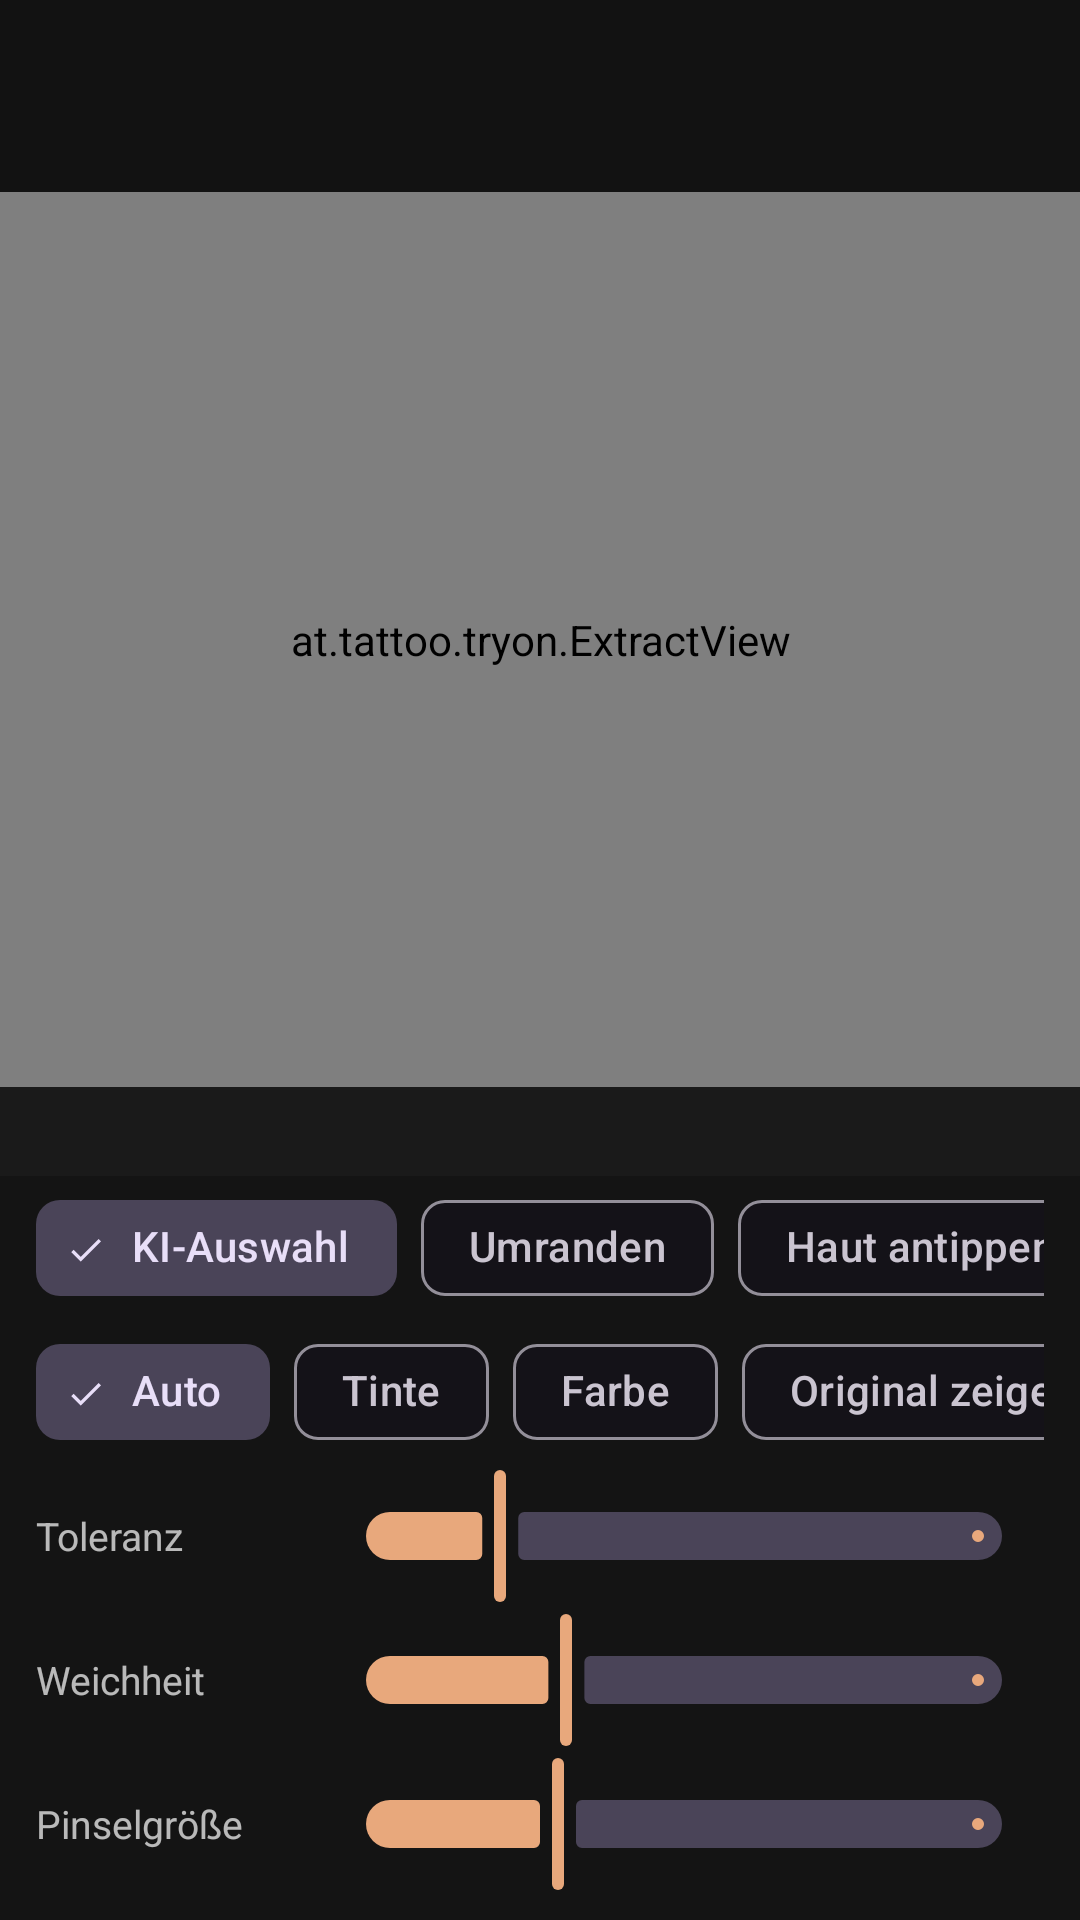

Here is an Android app screen rendered from its layout file. Give the layout XML and the strings, colors and styles it references.
<!-- AndroidManifest.xml: application theme Theme.TattooTryOn -->
<!-- res/layout/activity_extract.xml -->
<?xml version="1.0" encoding="utf-8"?>
<LinearLayout xmlns:android="http://schemas.android.com/apk/res/android"
    xmlns:app="http://schemas.android.com/apk/res-auto"
    android:layout_width="match_parent"
    android:layout_height="match_parent"
    android:orientation="vertical">

    <com.google.android.material.appbar.MaterialToolbar
        android:id="@+id/toolbar"
        android:layout_width="match_parent"
        android:layout_height="?attr/actionBarSize" />

    <FrameLayout
        android:layout_width="match_parent"
        android:layout_height="0dp"
        android:layout_weight="1"
        android:background="#0B0B0B">

        <at.tattoo.tryon.ExtractView
            android:id="@+id/extractView"
            android:layout_width="match_parent"
            android:layout_height="match_parent" />

        <ProgressBar
            android:id="@+id/progress"
            android:layout_width="wrap_content"
            android:layout_height="wrap_content"
            android:layout_gravity="center"
            android:visibility="gone" />
    </FrameLayout>

    <TextView
        android:id="@+id/hint"
        android:layout_width="match_parent"
        android:layout_height="wrap_content"
        android:background="#1A1A1A"
        android:paddingStart="14dp"
        android:paddingTop="6dp"
        android:paddingEnd="14dp"
        android:paddingBottom="6dp"
        android:textColor="#CCFFFFFF"
        android:textSize="13sp" />

    <LinearLayout
        android:layout_width="match_parent"
        android:layout_height="wrap_content"
        android:background="#141414"
        android:orientation="vertical"
        android:paddingStart="12dp"
        android:paddingEnd="12dp"
        android:paddingBottom="8dp">

        <HorizontalScrollView
            android:layout_width="match_parent"
            android:layout_height="wrap_content"
            android:scrollbars="none">

            <com.google.android.material.chip.ChipGroup
                android:id="@+id/toolGroup"
                android:layout_width="wrap_content"
                android:layout_height="wrap_content"
                app:selectionRequired="true"
                app:singleLine="true"
                app:singleSelection="true">

                <com.google.android.material.chip.Chip
                    android:id="@+id/toolAi"
                    style="@style/Widget.Material3.Chip.Filter"
                    android:layout_width="wrap_content"
                    android:layout_height="wrap_content"
                    android:checked="true"
                    android:text="KI-Auswahl" />

                <com.google.android.material.chip.Chip
                    android:id="@+id/toolLasso"
                    style="@style/Widget.Material3.Chip.Filter"
                    android:layout_width="wrap_content"
                    android:layout_height="wrap_content"
                    android:text="Umranden" />

                <com.google.android.material.chip.Chip
                    android:id="@+id/toolSample"
                    style="@style/Widget.Material3.Chip.Filter"
                    android:layout_width="wrap_content"
                    android:layout_height="wrap_content"
                    android:text="Haut antippen" />

                <com.google.android.material.chip.Chip
                    android:id="@+id/toolErase"
                    style="@style/Widget.Material3.Chip.Filter"
                    android:layout_width="wrap_content"
                    android:layout_height="wrap_content"
                    android:text="Radieren" />

                <com.google.android.material.chip.Chip
                    android:id="@+id/toolRestore"
                    style="@style/Widget.Material3.Chip.Filter"
                    android:layout_width="wrap_content"
                    android:layout_height="wrap_content"
                    android:text="Zurückholen" />
            </com.google.android.material.chip.ChipGroup>
        </HorizontalScrollView>

        <HorizontalScrollView
            android:layout_width="match_parent"
            android:layout_height="wrap_content"
            android:scrollbars="none">

            <LinearLayout
                android:layout_width="wrap_content"
                android:layout_height="wrap_content"
                android:gravity="center_vertical"
                android:orientation="horizontal">

                <com.google.android.material.chip.ChipGroup
                    android:id="@+id/modeGroup"
                    android:layout_width="wrap_content"
                    android:layout_height="wrap_content"
                    app:selectionRequired="true"
                    app:singleLine="true"
                    app:singleSelection="true">

                    <com.google.android.material.chip.Chip
                        android:id="@+id/modeAuto"
                        style="@style/Widget.Material3.Chip.Filter"
                        android:layout_width="wrap_content"
                        android:layout_height="wrap_content"
                        android:checked="true"
                        android:text="Auto" />

                    <com.google.android.material.chip.Chip
                        android:id="@+id/modeInk"
                        style="@style/Widget.Material3.Chip.Filter"
                        android:layout_width="wrap_content"
                        android:layout_height="wrap_content"
                        android:text="Tinte" />

                    <com.google.android.material.chip.Chip
                        android:id="@+id/modeColor"
                        style="@style/Widget.Material3.Chip.Filter"
                        android:layout_width="wrap_content"
                        android:layout_height="wrap_content"
                        android:text="Farbe" />
                </com.google.android.material.chip.ChipGroup>

                <com.google.android.material.chip.Chip
                    android:id="@+id/chipOriginal"
                    style="@style/Widget.Material3.Chip.Filter"
                    android:layout_width="wrap_content"
                    android:layout_height="wrap_content"
                    android:layout_marginStart="8dp"
                    android:text="Original zeigen" />

                <com.google.android.material.chip.Chip
                    android:id="@+id/chipClearSamples"
                    style="@style/Widget.Material3.Chip.Assist"
                    android:layout_width="wrap_content"
                    android:layout_height="wrap_content"
                    android:layout_marginStart="8dp"
                    android:text="Hautproben löschen" />
            </LinearLayout>
        </HorizontalScrollView>

        <LinearLayout
            android:layout_width="match_parent"
            android:layout_height="wrap_content"
            android:gravity="center_vertical"
            android:orientation="horizontal">

            <TextView
                style="@style/SectionLabel"
                android:layout_width="96dp"
                android:text="Toleranz" />

            <com.google.android.material.slider.Slider
                android:id="@+id/sliderTolerance"
                android:layout_width="0dp"
                android:layout_height="wrap_content"
                android:layout_weight="1"
                android:value="0.15"
                android:valueFrom="0.0"
                android:valueTo="0.8" />
        </LinearLayout>

        <LinearLayout
            android:layout_width="match_parent"
            android:layout_height="wrap_content"
            android:gravity="center_vertical"
            android:orientation="horizontal">

            <TextView
                style="@style/SectionLabel"
                android:layout_width="96dp"
                android:text="Weichheit" />

            <com.google.android.material.slider.Slider
                android:id="@+id/sliderSoftness"
                android:layout_width="0dp"
                android:layout_height="wrap_content"
                android:layout_weight="1"
                android:value="0.15"
                android:valueFrom="0.0"
                android:valueTo="0.5" />
        </LinearLayout>

        <LinearLayout
            android:layout_width="match_parent"
            android:layout_height="wrap_content"
            android:gravity="center_vertical"
            android:orientation="horizontal">

            <TextView
                style="@style/SectionLabel"
                android:layout_width="96dp"
                android:text="Pinselgröße" />

            <com.google.android.material.slider.Slider
                android:id="@+id/sliderBrush"
                android:layout_width="0dp"
                android:layout_height="wrap_content"
                android:layout_weight="1"
                android:value="40"
                android:valueFrom="8"
                android:valueTo="120" />
        </LinearLayout>
    </LinearLayout>
</LinearLayout>
<!-- resources referenced by this layout -->
<resources>
  <style name="SectionLabel">
          <item name="android:layout_width">wrap_content</item>
          <item name="android:layout_height">wrap_content</item>
          <item name="android:textSize">13sp</item>
          <item name="android:textColor">#B3FFFFFF</item>
      </style>
  <style name="Theme.TattooTryOn" parent="Theme.Material3.Dark.NoActionBar">
          <item name="colorPrimary">@color/accent</item>
          <item name="colorOnPrimary">@color/on_accent</item>
          <item name="colorSecondary">@color/accent_2</item>
          <item name="android:colorBackground">@color/ink</item>
          <item name="android:statusBarColor">@color/ink</item>
          <item name="android:navigationBarColor">@color/ink</item>
      </style>
  <color name="accent">#E8A87C</color>
  <color name="on_accent">#2A1404</color>
  <color name="accent_2">#C38D9E</color>
  <color name="ink">#121212</color>
</resources>
